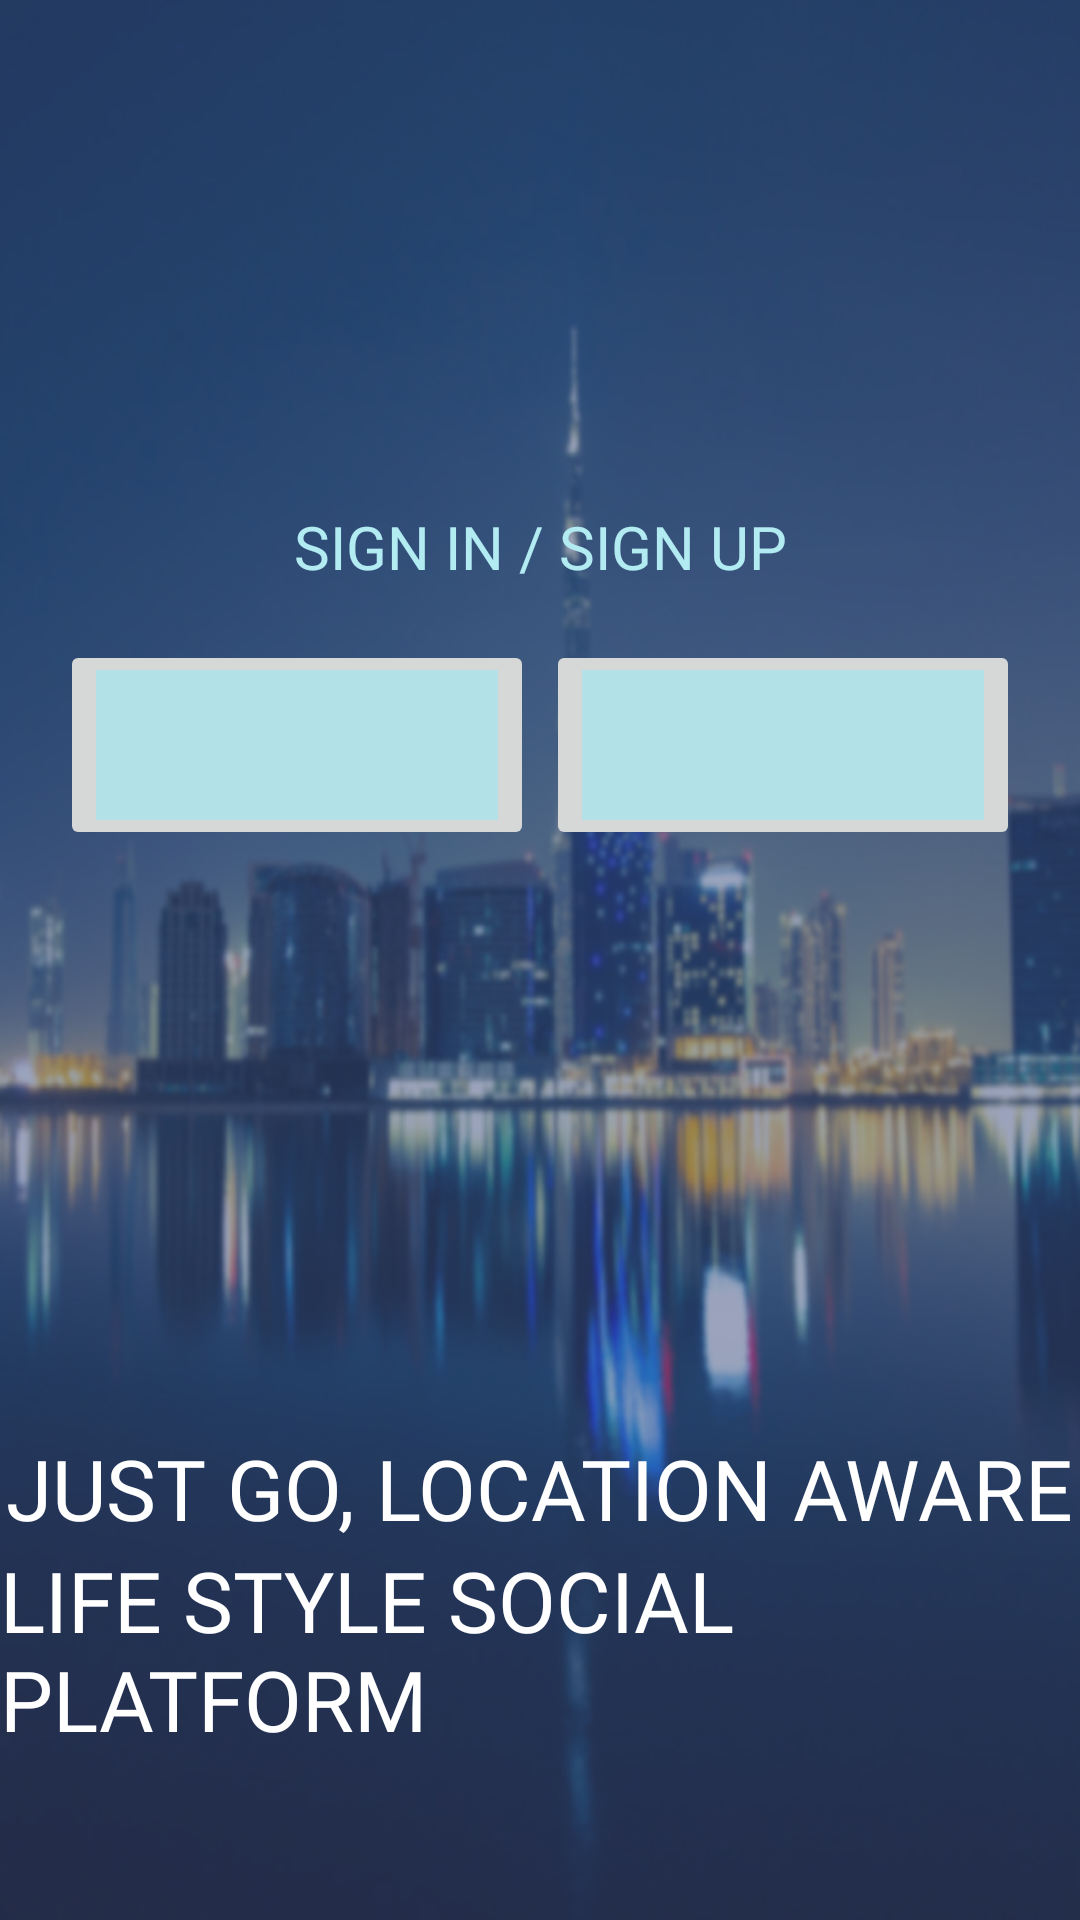

Produce the Android XML layout that renders to this screen, including the resource entries it uses.
<!-- AndroidManifest.xml: fallback theme Theme.MaterialComponents.DayNight.NoActionBar -->
<!-- res/layout/signin.xml -->
<?xml version="1.0" encoding="utf-8"?>
<LinearLayout xmlns:android="http://schemas.android.com/apk/res/android"
    xmlns:tools="http://schemas.android.com/tools"
    xmlns:app="http://schemas.android.com/apk/res-auto"
    android:id="@+id/linearLayout"
    android:layout_width="match_parent"
    android:layout_height="match_parent"
    android:orientation="vertical"
    android:background="@drawable/background">


    <android.support.constraint.ConstraintLayout
        android:layout_width="match_parent"
        android:layout_height="match_parent"
        android:layout_weight="1">

        <TextView
            android:id="@+id/textView4"
            android:layout_width="wrap_content"
            android:layout_height="wrap_content"
            android:layout_marginBottom="5dp"
            android:text="@string/SIGNIN"
            android:textSize="20sp"
            android:textColor="@color/colorPrimaryLight"
            app:layout_constraintBottom_toBottomOf="parent"
            app:layout_constraintEnd_toEndOf="parent"
            app:layout_constraintLeft_toLeftOf="parent"
            app:layout_constraintRight_toRightOf="parent"
            app:layout_constraintStart_toStartOf="parent"
            app:layout_constraintTop_toTopOf="parent"
            app:layout_constraintVertical_bias="0.931" />

    </android.support.constraint.ConstraintLayout>

    <LinearLayout
        android:layout_width="match_parent"
        android:layout_height="match_parent"
        android:layout_weight="1">

        <ImageButton
            android:id="@+id/imageButton3"
            android:layout_width="0dp"
            android:layout_height="70dp"
            android:layout_marginEnd="2dp"
            android:layout_marginStart="20dp"
            android:layout_weight="1"
            android:contentDescription="@null"
            android:text="@string/facebook"
            app:srcCompat="@color/lightBlue" />


        <ImageButton
            android:id="@+id/imageButton4"
            android:layout_width="0dp"
            android:layout_height="70dp"
            android:layout_marginEnd="20dp"
            android:layout_marginStart="2dp"
            android:layout_weight="1"
            android:contentDescription="@null"
            android:text="@string/google"
            app:srcCompat="@color/lightBlue" />

    </LinearLayout>

    <RelativeLayout
        android:layout_width="match_parent"
        android:layout_height="match_parent"
        android:layout_weight="1">

        <TextView
            android:id="@+id/textView01"
            android:layout_width="wrap_content"
            android:layout_height="wrap_content"
            android:layout_above="@+id/textView02"
            android:layout_centerHorizontal="true"
            android:fontFamily="@font/rp_condensed_pro"
            android:text="@string/splash_text_ln1"
            android:textColor="#ffffff"
            android:textSize="28sp" />

        <TextView
            android:id="@+id/textView02"
            android:layout_width="wrap_content"
            android:layout_height="wrap_content"
            android:layout_alignParentBottom="true"
            android:layout_centerHorizontal="true"
            android:layout_marginBottom="55dp"
            android:fontFamily="@font/rp_condensed_pro"
            android:text="@string/splash_text_ln2"
            android:textColor="#ffffff"
            android:textSize="28sp" />

    </RelativeLayout>


</LinearLayout>
<!-- resources referenced by this layout -->
<resources>
  <color name="colorPrimaryLight">#B2EBF2</color>
  <color name="lightBlue">#b2e2e7</color>
  <!-- drawable background: png bitmap (drawable, 262514 bytes) -->
  <string name="SIGNIN">SIGN IN / SIGN UP</string>
  <string name="facebook">FACEBOOK</string>
  <string name="google">GOOGLE</string>
  <string name="splash_text_ln1">JUST GO, LOCATION AWARE</string>
  <string name="splash_text_ln2">LIFE STYLE SOCIAL PLATFORM</string>
</resources>
